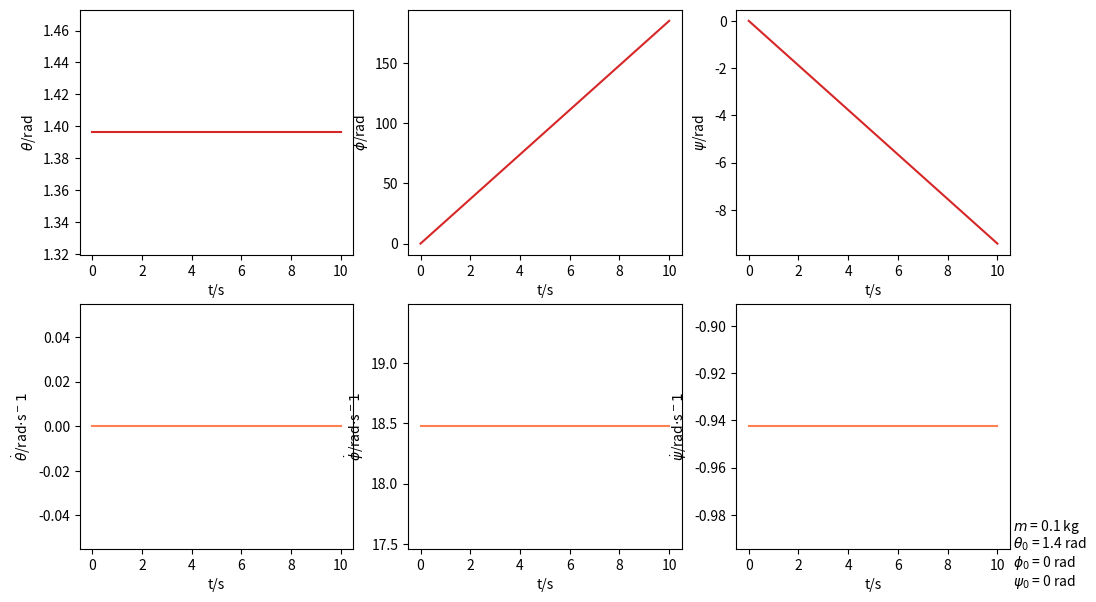
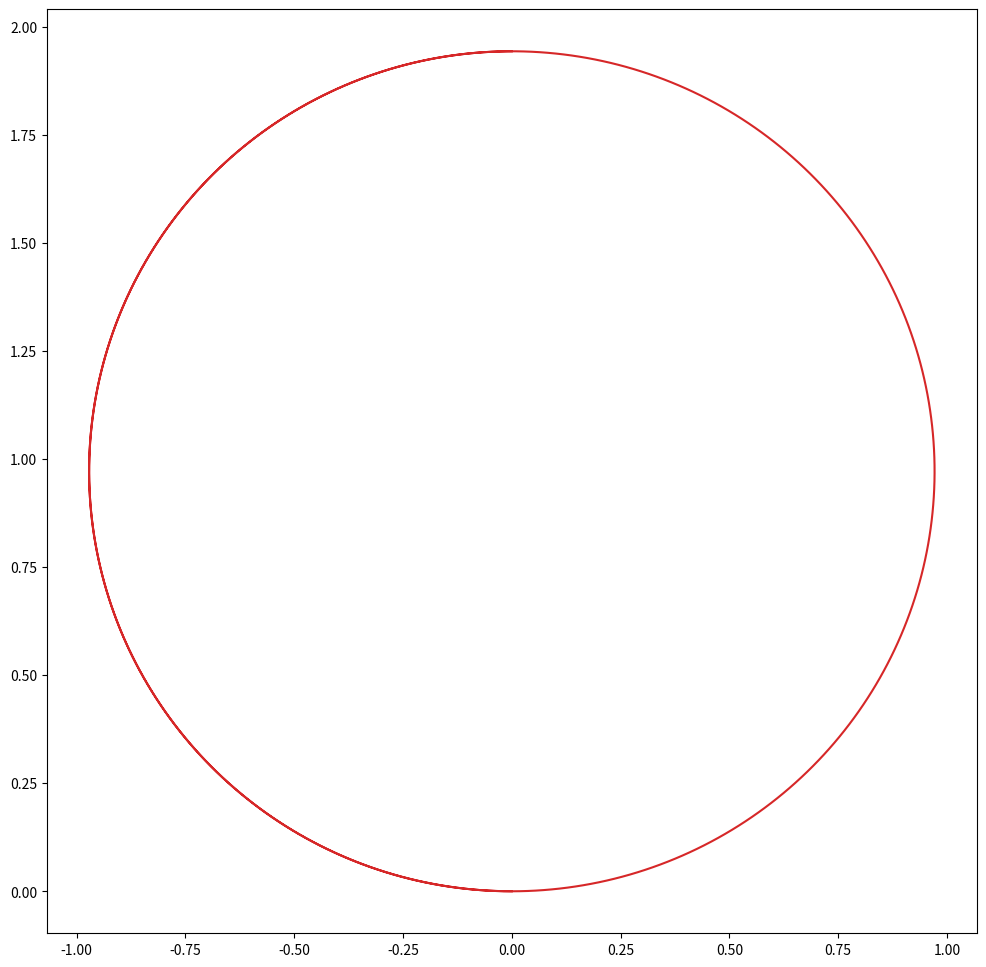
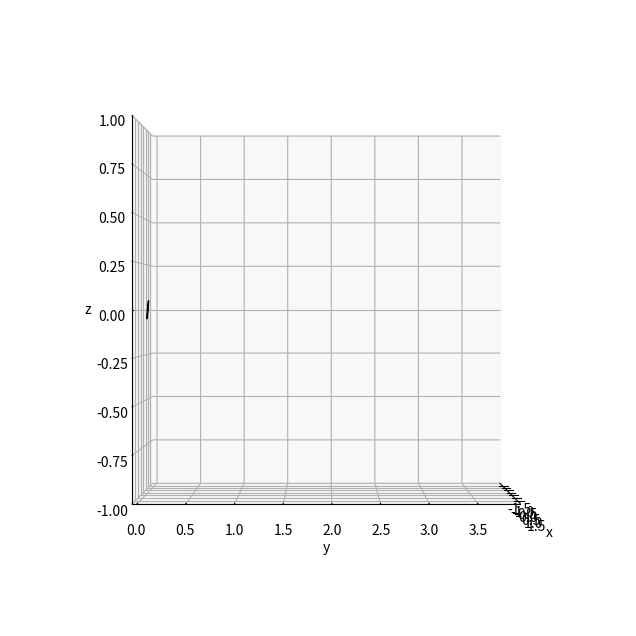

Reproduce these figures in Python, in order.
import numpy as np
import scipy.integrate as integrate
import matplotlib.pyplot as plt
import matplotlib.animation as animation
import mpl_toolkits.mplot3d.axes3d as p3
import time
import sys
import csv

m = 0.1
g = 9.81
r = 0.05

D_psi_0 = -0.3*np.pi
D_theta_0 = 0
D_phi_0 = 0.3*np.pi
psi_0 = 0
theta_0 = np.radians(80)
phi_0 = 0
x_0 = 0
y_0 = 0
z_0 = 0

D_phi_0 = -((3/2)*np.sin(theta_0)*(D_psi_0**2) +g/r)/(2*np.tan(theta_0)*(D_psi_0))

t_max=10 # Simulation time in seconds
iterations=1000 # Total number of iterations
t_step=t_max/iterations # Simulation time step
print('Producing simulation with {}s between frames for {} seconds...'.format(t_step, t_max))
t_range = np.linspace(0, t_max, iterations)

w_0 = [D_psi_0, D_theta_0, D_phi_0, psi_0, theta_0, phi_0, x_0, y_0]


def dy_dt_matrix(w, t):
    D_psi, D_theta, D_phi, psi, theta, phi, x, y = w
    
    M = np.array([[0.5*np.sin(theta), 0,   0, 0, 0, 0, 0, 0],
                 [0,                  1.5, 0, 0, 0, 0, 0, 0],
                 [2*np.cos(theta),    0,   2, 0, 0, 0, 0, 0],
                 [0,                  0,   0, 1, 0, 0, 0, 0],
                 [0,                  0,   0, 0, 1, 0, 0, 0],
                 [0,                  0,   0, 0, 0, 1, 0, 0],
                 [0,                  0,   0, 0, 0, 0, 1, 0],
                 [0,                  0,   0, 0, 0, 0, 0, 1]])
    
    f = np.array([[D_theta*D_phi*np.cos(theta) + D_theta*D_phi], 
                  [-(3/2)*(D_psi**2)*np.sin(theta)*np.cos(theta) - 2*D_phi*D_psi*np.sin(theta) - (g/r)*np.cos(theta)],
                  [3*D_theta*D_psi*np.sin(theta)],
                  [D_theta],
                  [D_phi],
                  [D_psi],
                  [-r*(D_psi*np.cos(psi)*np.cos(theta) - D_theta*np.sin(psi)*np.sin(theta) + D_phi*np.cos(psi))],
                  [-r*(D_psi*np.sin(psi)*np.cos(theta) + D_theta*np.cos(psi)*np.sin(theta) + D_phi*np.sin(psi))]])
    
    dy_dt = np.linalg.solve(M, f)
    dy_dt = np.squeeze(dy_dt)
    
    return dy_dt


def dy_dt(w, t):
    D_psi, D_theta, D_phi, psi, theta, phi, x, y = w

    DD_psi = (D_theta*D_phi*np.cos(theta) + D_theta*D_phi)/(0.5*np.sin(theta))
    DD_theta = (-(3/2)*(D_psi**2)*np.sin(theta)*np.cos(theta) - 2*D_phi*D_psi*np.sin(theta) - (g/r)*np.cos(theta))/(1.5)
    DD_phi = (3*D_theta*D_psi*np.sin(theta) - 2*np.cos(theta)*DD_psi)/(2)
    D_x = -r*(D_psi*np.cos(psi)*np.cos(theta) - D_theta*np.sin(psi)*np.sin(theta) + D_phi*np.cos(psi))
    D_y = -r*(D_psi*np.sin(psi)*np.cos(theta) + D_theta*np.cos(psi)*np.sin(theta) + D_phi*np.sin(psi))

    dy_dt = [DD_psi, DD_theta, DD_phi, D_psi, D_theta, D_phi, D_x, D_y]

    return dy_dt


w_range = integrate.odeint(dy_dt, w_0, t_range)
psi_dot_range = w_range[:, 0]
theta_dot_range = w_range[:, 1]
phi_dot_range = w_range[:, 2]
psi_range = w_range[:, 3]
theta_range = w_range[:, 4]
phi_range = w_range[:, 5]
x_range = w_range[:, 6]
y_range = w_range[:, 7]
z_range = np.zeros(np.size(x_range))

fig, axs = plt.subplots(2, 3, figsize=(12, 7))

color = 'tab:red'
axs[0][0].plot(t_range, theta_range, color=color)
axs[0][0].set_xlabel('t/s')
axs[0][0].set_ylabel('$\\theta$/rad')
color = 'coral'
axs[1][0].plot(t_range, theta_dot_range, color=color)
axs[1][0].set_xlabel('t/s')
axs[1][0].set_ylabel('$\dot \\theta$/rad$\cdot$s$^-1$')

color = 'tab:red'
axs[0][1].plot(t_range, phi_range, color=color)
axs[0][1].set_xlabel('t/s')
axs[0][1].set_ylabel('$\\phi$/rad')
color = 'coral'
axs[1][1].plot(t_range, phi_dot_range, color=color)
axs[1][1].set_xlabel('t/s')
axs[1][1].set_ylabel('$\dot \\phi$/rad$\cdot$s$^-1$')

color = 'tab:red'
axs[0][2].plot(t_range, psi_range, color=color)
axs[0][2].set_xlabel('t/s')
axs[0][2].set_ylabel('$\\psi$/rad')
color = 'coral'
axs[1][2].plot(t_range, psi_dot_range, color=color)
axs[1][2].set_xlabel('t/s')
axs[1][2].set_ylabel('$\dot \\psi$/rad$\cdot$s$^-1$')


plt.text(
    1.01, 0.075, '$m$ = {} kg'.format(m, 2), transform=plt.gca().transAxes)  # m text
plt.text(
    1.01, 0.00, '$\\theta_0$ = {} rad'.format(round(theta_0, 2)), transform=plt.gca().transAxes)  # theta_0 text
plt.text(
    1.01, -0.075, '$\\phi_0$ = {} rad'.format(round(phi_0, 2)), transform=plt.gca().transAxes)  # phi_0 text
plt.text(
    1.01, -0.15, '$\\psi_0$ = {} rad'.format(round(psi_0, 2)), transform=plt.gca().transAxes)  # psi_0 text

plt.show()
plt.close()

fig, axs = plt.subplots(1, 1, figsize=(12, 12))

color = 'tab:red'
axs.plot(x_range, y_range, color=color)

plt.show()
plt.close()

# 3D animation
fig = plt.figure(figsize=(8, 8))
ax = fig.add_subplot(111, projection='3d')
ax.set_xlabel('x')
ax.set_ylabel('y')
ax.set_zlabel('z')
ax.axes.set_xlim3d(left=2*np.min(x_range)-r, right=2*np.max(x_range)+r)
ax.axes.set_ylim3d(bottom=2*np.min(y_range)-r, top=2*np.max(y_range)+r)
ax.axes.set_zlim3d(bottom=-10*(2*r), top=10*(2*r))
ax.set_box_aspect((1, 1, 1), zoom=1)
ax.view_init(azim=0, elev=0) # Set viewing angle

# A set of angles for generating the inital loop
circle_angle = np.linspace(0, 2*np.pi, 100)
circ1 = r*np.cos(circle_angle)
circ2 = r*np.sin(circle_angle)

e1 = np.zeros((np.size(psi_range), 3))
e2 = np.zeros((np.size(psi_range), 3))
e3 = np.zeros((np.size(psi_range), 3))
xcirc = np.zeros((np.size(psi_range), 100))
ycirc = np.zeros((np.size(psi_range), 100))
zcirc = np.zeros((np.size(psi_range), 100))

for i in range(np.size(psi_range)):
    R1 = np.matrix([[np.cos(psi_range[i]),  np.sin(psi_range[i]), 0],
                   [-np.sin(psi_range[i]), np.cos(psi_range[i]), 0],
                   [0, 0, 1]])
    R2 = np.matrix([[1, 0, 0],
                   [0, np.cos(theta_range[i]), np.sin(theta_range[i])],
                   [0, np.sin(theta_range[i]), np.cos(theta_range[i])]])
    R3 = np.matrix([[np.cos(phi_range[i]),  np.sin(phi_range[i]), 0],
                   [-np.sin(phi_range[i]), np.cos(phi_range[i]), 0],
                   [0, 0, 1]])

    e1[i] = (np.matrix([1, 0, 0])*(R3*R2*R1))
    e2[i] = (np.matrix([0, 1, 0])*(R3*R2*R1))
    e3[i] = (np.matrix([0, 0, 1])*(R3*R2*R1))

    xcirc[i] = x_range[i] + circ1*e1[i, 0] + circ2*e2[i, 0]
    ycirc[i] = y_range[i] + circ1*e1[i, 1] + circ2*e2[i, 1]
    zcirc[i] = z_range[i] + circ1*e1[i ,2] + circ2*e2[i, 2]

disk, = ax.plot(
    xcirc[500], ycirc[500], zcirc[500], color='black', lw=1)  # Initial disk plot

def animate_3D(i):
    disk.set_data(xcirc[i], ycirc[i])  # Update loop data
    disk.set_3d_properties(zcirc[i], 'z')

    return disk,


anim_3D = animation.FuncAnimation(
    fig, animate_3D, frames=int(len(t_range)), interval=t_step, blit=True)

plt.show()
# Uncomment to save animation
'''start = time.time()
anim_3D.save(r'animation/animation_3D.mp4')
end = time.time()
print('3D saving took {} s'.format(round(end-start, 2)))'''
plt.close()
